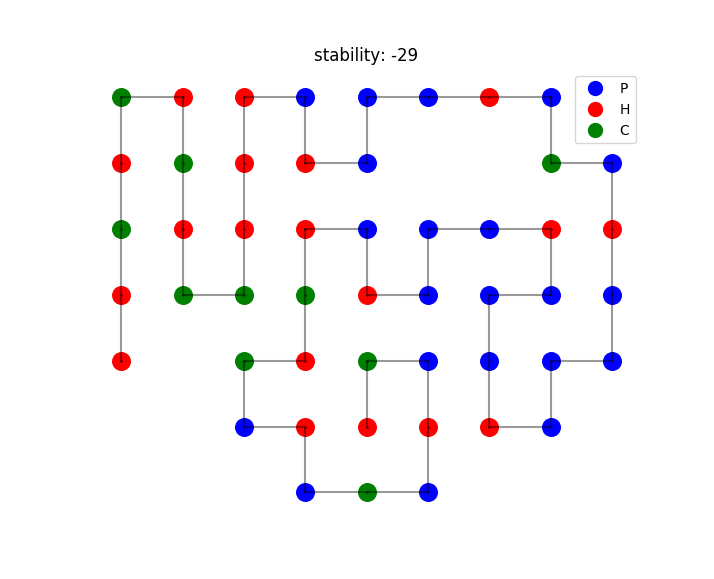

The file beside this chart, header and first rows:
amino, direction, coordinates
H, 2, (0, 0)
C, 1, (0, 1)
P, -2, (1, 1)
H, -2, (1, 0)
P, -1, (1, -1)
C, -1, (0, -1)
P, 2, (-1, -1)
H, -1, (-1, 0)
P, 2, (-2, 0)
C, 1, (-2, 1)
H, 2, (-1, 1)
C, 2, (-1, 2)
H, 1, (-1, 3)
P, -2, (0, 3)
H, 1, (0, 2)
P, 2, (1, 2)
P, 1, (1, 3)
P, 1, (2, 3)
H, -2, (3, 3)
P, -1, (3, 2)
P, -2, (2, 2)
P, -2, (2, 1)
H, 1, (2, 0)
P, 2, (3, 0)
P, 1, (3, 1)
P, 2, (4, 1)
P, 2, (4, 2)
H, 2, (4, 3)
P, -1, (4, 4)
C, 2, (3, 4)
P, -1, (3, 5)
H, -1, (2, 5)
P, -1, (1, 5)
P, -2, (0, 5)
P, -1, (0, 4)
H, 2, (-1, 4)
P, -1, (-1, 5)
H, -2, (-2, 5)
H, -2, (-2, 4)
H, -2, (-2, 3)
C, -1, (-2, 2)
C, 2, (-3, 2)
H, 2, (-3, 3)
C, 2, (-3, 4)
H, -1, (-3, 5)
C, -2, (-4, 5)
H, -2, (-4, 4)
C, -2, (-4, 3)
H, -2, (-4, 2)
H, 0, (-4, 1)
